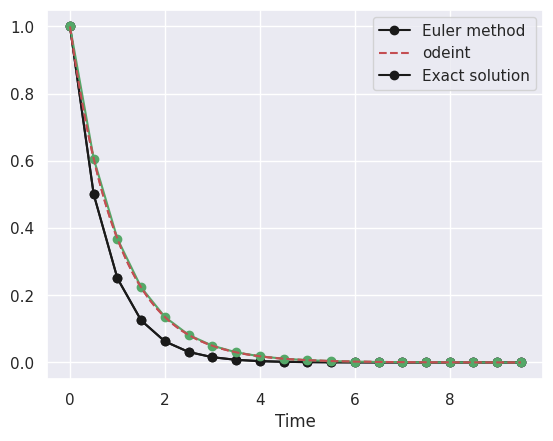
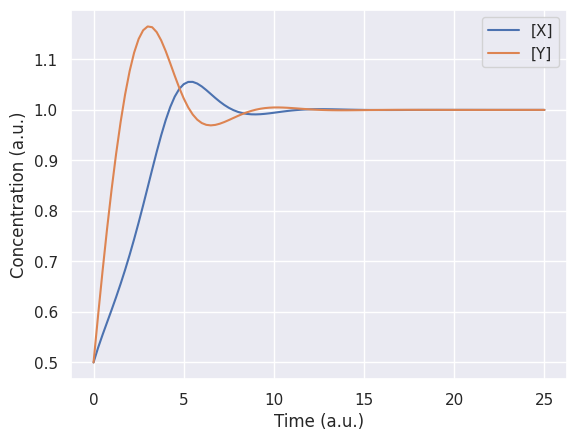
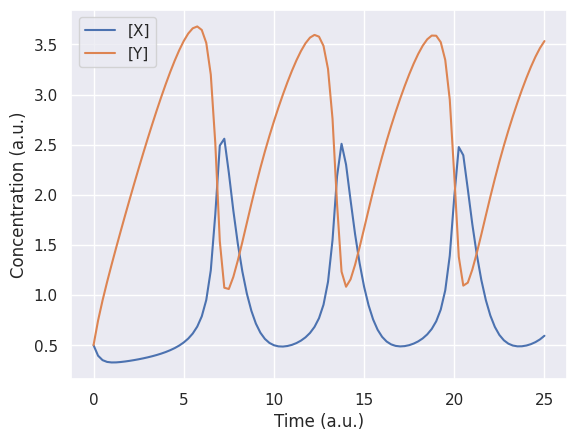
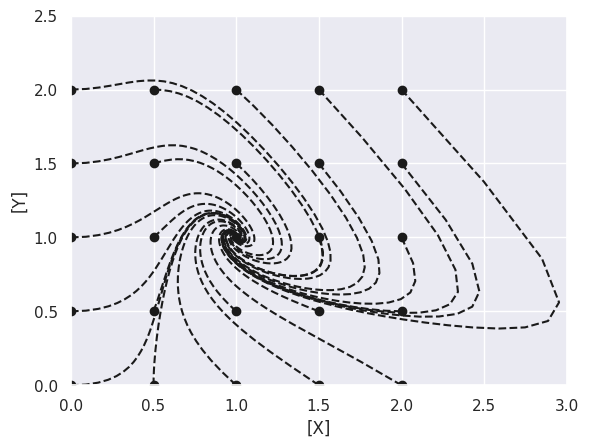

Source code (Python) for these figures, in order: (Note: this script raises an exception after producing the figures.)
import numpy as np

import matplotlib.pyplot as plt
%matplotlib inline

import seaborn as sns
sns.set()

def rhs_function(y, t):
    '''
    The right hand side of our ODE.
    '''
    dydt = -y
    return dydt

def real_solution(y0, t):
    '''
    The real (analytical) solution to the ODE
    '''
    return y0*np.exp(-t)

def euler_solve(t0, t1, h, y0, func):
    '''
    Solve a simple equation using the Euler method
        t0: initial time
        t1: final time
        h: integration timestep
        y0: initial function value
        func: the function to integrate
    '''
    # Generate all timesteps
    T = np.arange(t0, t1, h)
    
    # Pre-allocate space for output
    Y = np.empty(T.shape)

    # Set the initial value
    Y[0] = y0

    # Iterate over timesteps
    for i in range(len(T) - 1):
        # The value at the next timestep is equal to
        # the current value, plus the rate of change multiplied by the timestep.
        Y[i + 1] = Y[i] + h*func(Y[i], T[i])
    
    return T,Y

t0 = 0
t1 = 10
h = 0.5

y0 = 1.0

T, Y = euler_solve(t0, t1, h, y0, rhs_function)
t_fine = np.linspace(T[0], T[-1], 1000)

plt.plot(T, Y, 'k-o')
plt.plot(t_fine, real_solution(y0, t_fine), 'r--')
plt.xlabel('Time')
plt.legend(['Euler method', 'Exact solution'])

from scipy.integrate import odeint

# Solve with Euler
t0 = 0
t1 = 10
h = 0.5

y0 = 1.0

T, Y = euler_solve(t0, t1, h, y0, rhs_function)

# Solve with odeint
sol = odeint(rhs_function, y0, T)

tFine = np.linspace(T[0], T[-1], 1000)

plt.plot(T, Y, 'k-o')
plt.plot(T, sol, 'g-o')
plt.plot(t_fine, real_solution(y0, tFine), 'r--')
plt.xlabel('Time')
plt.legend(['Euler method', 'odeint', 'Exact solution'])

def bruss_odeint(y, t, a, b):
    '''
    RHS equations for the brusselator system.
    Arguments:
        y: the current state of the system
        t: time
        a, b: free parameters governing the dynamics
    Returns:
        dydt: the computed derivative at (y, t)
    '''
    # Unpack both species
    X, Y = y
    # Derivatives
    dydt = [
        a + Y*(X**2) - (b + 1)*X, # d[X]/dt
        b*X - Y*(X**2),           # d[Y]/dt
    ]
    return dydt

a = 1.0
b = 1.0

# Initial conditions
y0 = [0.5, 0.5]
# Time from 0 to 25
t = np.linspace(0, 25, 101)

sol, info = odeint(bruss_odeint, y0, t, args = (a, b), full_output = True)

print('The number of time points is', len(t))
print('The solution matrix contains', sol.shape, 'entries')

plt.figure()
plt.plot(t, sol[:, 0])
plt.plot(t, sol[:, 1])
plt.xlabel('Time (a.u.)')
plt.ylabel('Concentration (a.u.)')
plt.legend(['[X]', '[Y]'])

print("Let's see what 'info' contains...:\n")
print(info)

# Same variable as before
b = 2.5
# Again the solution method is the same; we are just passing in a new value of b
sol, info = odeint(bruss_odeint, y0, t, args = (a, b), full_output = True)
# Make the plot
plt.figure()
plt.plot(t, sol[:, 0])
plt.plot(t, sol[:, 1])
plt.xlabel('Time (a.u.)')
plt.ylabel('Concentration (a.u.)')
plt.legend(['[X]', '[Y]'])

# Steady-state behaviour, for a longer time
b = 1.0
t = np.linspace(0, 50, 501)

# Construct a grid of initial points in the phase plane
X, Y = np.meshgrid(np.linspace(0, 2, 5), np.linspace(0, 2, 5))

plt.figure()

for y0 in zip(X.ravel(), Y.ravel()):
    sol, info = odeint(bruss_odeint, y0, t, args = (a, b), full_output = True)
    # Phase plane: we plt X vs Y, rather than a timeseries
    plt.plot(sol[:, 0], sol[:, 1], 'k--')
    # The initial point of the trajectory is a circle
    plt.plot(sol[0, 0], sol[0, 1], 'ko')
    
plt.xlim([0, 3])
plt.ylim([0, 2.5])

plt.xlabel('[X]')
plt.ylabel('[Y]')

from scipy.integrate import ode

def bruss_ode(t, y, a, b):
    '''
    The brusselator system, defined for scipy.integrate.ode
    '''
    # Unpack both species
    X, Y = y
    # Derivatives
    dydt = [
        a + Y*(X**2) - (b + 1)*X, # d[X]/dt
        b*X - Y*(X**2),           # d[Y]/dt
    ]
    return dydt

def make_plot(traj):
    '''
    A helper function to plot trajectories
    '''
    t = traj[:, 0]
    y = traj[:, 1:]
    plt.figure()
    plt.plot(t, y[:, 0])
    plt.plot(t, y[:, 1])
    plt.xlabel('Time (a.u.)')
    plt.ylabel('Concentration (a.u.)')
    plt.legend(['[X]', '[Y]'])

# Define parameters as before
a = 1.0
b = 2.5

# Define initial conditions
y0 = [0.5, 0.5]
t0 = 0

# Final time
t1 = 25

# Define the ODE solver object
solver = ode(bruss_ode).set_integrator('dopri5', nsteps = 10000)

# System/solver parameters are set as properties on the object
solver.set_initial_value(y0, t0).set_f_params(a, b)

# Dopri5 allows for a `solout` function to be attached.
# This function is run at the end of every complete timestep.
# We use it here just to append solutions to the full trajectory.
traj = []
def solout(t, y):
    traj.append([t, *y])

solver.set_solout(solout)

# Integrate until the full time
# (Also possible to take smaller sub-steps in a loop, as in the next section)
solver.integrate(t1)

# Form an array for easier manipulation
traj = np.asarray(traj)
make_plot(traj)

# Define parameters as before
a = 1.0
b = 10

# Define initial conditions
y0 = [0.5, 0.5]
t0 = 0

# Final time
t1 = 100

# Define the ODE solver object
solver = ode(bruss_ode).set_integrator('vode', method = 'bdf')

# System/solver parameters are set as properties on the object
solver.set_initial_value(y0, t0).set_f_params(a, b)

# We can't define a `solout` function, but we can automatically use
# the internal automatic step of the solver
traj = []
while solver.successful() and solver.t < t1:
    s = solver.integrate(t1, step = True)
    traj.append([solver.t, *s])

# Integrate until the full time
# (Also possible to take smaller sub-steps in a loop, as in the next section)
solver.integrate(t1)

traj = np.asarray(traj)
make_plot(traj)

def bruss_jac(t, y, a, b):
    '''
    Jacobian function of the Brusselator.
    '''
    j = np.empty((2, 2))
    j[0, 0] = 2*y[0]*y[1] - (b + 1)
    j[0, 1] = y[0]**2
    j[1, 0] = b - 2*y[0]*y[1]
    j[1, 1] = - y[0]**2
    return j

# Previous trajectory
old_trajectory = traj.copy()

# Define parameters as before
a = 1.0
b = 10.0

# Define initial conditions
y0 = [0.5, 0.5]
t0 = 0

# Final time
t1 = 100

# Define the ODE solver object
solver = ode(bruss_ode, jac = bruss_jac).set_integrator('vode', method = 'bdf')

# System/solver parameters are set as properties on the object
solver.set_initial_value(y0, t0).set_f_params(a, b).set_jac_params(a, b)

# We can't define a `solout` function, but we can automatically use
# the internal automatic step of the solver
traj = []
while solver.successful() and solver.t < t1:
    s = solver.integrate(t1, step = True)
    traj.append([solver.t, *s])

# Integrate until the full time
# (Also possible to take smaller sub-steps in a loop, as in the next section)
solver.integrate(t1)

traj = np.asarray(traj)
make_plot(traj)

print('Original trajectory had dimensions', old_trajectory.shape)
print('New trajectory (w/ Jacobian) has dimensions', traj.shape)

# Sampling density of original trajectory
plt.figure(figsize=(12, 4))
plt.hist(old_trajectory[:, 0], bins = 50)
plt.xlabel('Time')
plt.ylabel('Sampling density')
plt.title('Sampling: no Jacobian')
plt.ylim([0, 1200])

# Sampling density of original trajectory
plt.figure(figsize=(12, 4))
plt.hist(traj[:, 0], bins = 50)
plt.xlabel('Time')
plt.ylabel('Sampling density')
plt.title('Sampling: WITH Jacobian')
plt.ylim([0, 1200])

# Sampling density of new trajectory, as timeseries
plt.figure(figsize=(12, 4))
plt.plot(traj[:, 0], traj[:, 1], '.')
plt.xlabel('Time')
plt.ylabel('[X]')

from scipy.optimize import curve_fit

def sinus(x, A, t, omega):
    '''
    Sine wave, over x
        A: the amplitude
        omega: the frequency
        t: the horizontal translation of the curve
    '''
    return A*np.sin(omega*(t + x))

# The range of x over which we will observe the function
x = np.linspace(0, 2*np.pi, 100)

# The 'true' data, underlying an experimental observation
y_true = sinus(x, 1.0, 0, 2.0)

# 'Measured' experimental data (what we observed); noisy
y_measured = y_true + 0.1*np.random.randn(*y_true.shape)

plt.plot(x, y_true, 'g')
plt.plot(x, y_measured, '*k')
plt.legend(['True data', 'Measured data'])

def fixed_sinus(x, p):
    '''
    Sinusoidal curve with all parameters fixed apart from frequency.
        p: frequency
    '''
    A = 1.0
    t = 0.0
    return sinus(x, A, t, p)

# Curve fit function: fits fixedSinus to measured data over x
popt, pcov = curve_fit(fixed_sinus, x, y_measured)

# Success?
print('*** Fitted value of wavelength was: ', popt, '\n')

plt.plot(x, y_measured, '*g')
plt.plot(x, fixed_sinus(x, popt), '--k')
plt.legend(['Experimental data', 'Fitted model'])

# Curve fit function: fits fixedSinus to measured data over x
# Now we add the keyword argument p0, which specifies an initial guess
popt, pcov = curve_fit(fixed_sinus, x, y_measured, p0 = 1.5)

# Success?
print('*** Fitted value of wavelength was: ', popt, '\n')

plt.plot(x, y_measured, '*g')
plt.plot(x, fixed_sinus(x, popt), '--k')
plt.legend(['Experimental data', 'Fitted model'])

def objective_function(par):
    '''
    Compute the sum of squares difference between the measured data and model output.
    '''
    # The current model prediction, based on the current parameters' values
    y_model = sinus(x, *par)
    # Sum-of-squares difference between the model and 'measured' data
    return np.sum(np.power(y_measured - y_model, 2.0))

from scipy.optimize import minimize

# We attempt to minimize our objective
# This function now contains the full (3 parameter) sin function,
# and so we need to provide 3 starting points; we choose [0.5, 0.5, 0.5]
opt = minimize(objective_function, [0.5]*3)
print('Optimal parameters: ')
print('Amplitude: ', opt.x[0])
print('Offset: ', opt.x[1])
print('Frequency: ', opt.x[2])

plt.plot(x, y_measured, '*g')
plt.plot(x, sinus(x, *opt.x), '--k')
plt.legend(['Experimental data', 'Fitted model'])

# Here we specify that the parameters must all be positive
bopt = minimize(objective_function, np.random.rand(3), bounds = [(0, None)]*3)
print('Optimal parameters: ')
print('Amplitude: ', bopt.x[0])
print('Offset: ', bopt.x[1])
print('Frequency: ', bopt.x[2])

plt.plot(x, y_measured, '*g')
plt.plot(x, sinus(x, *bopt.x), '--k')
plt.legend(['Experimental data', 'Fitted model'])